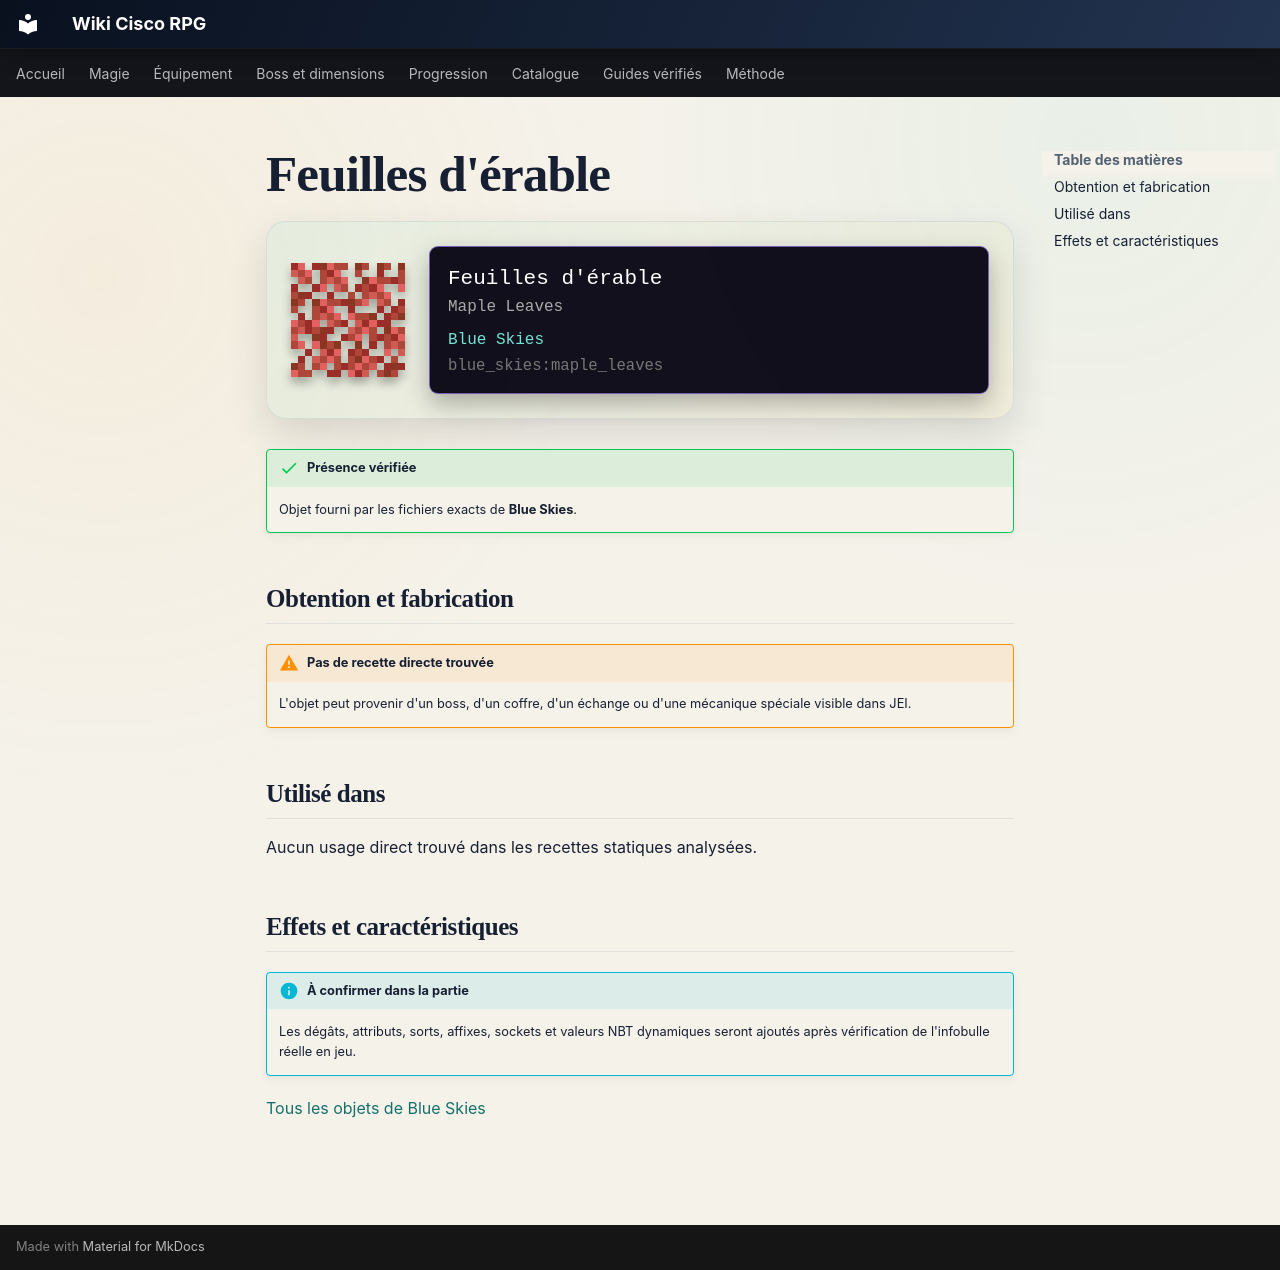

repository: Kloups-Dev/wiki-cisco-rpg · page: catalogue/objets/blue_skies/maple_leaves/index.html · generator: mkdocs

# Feuilles d'érable

<div class="mc-item-showcase">
<img class="mc-item-icon" src="../../../../assets/generated/items/blue_skies/maple_leaves.png" alt="Feuilles d&#x27;érable">
<div class="mc-tooltip-card">
<div class="mc-tooltip-card__name">Feuilles d&#x27;érable</div>
<div class="mc-tooltip-card__alias">Maple Leaves</div>
<div class="mc-tooltip-card__mod">Blue Skies</div>
<div class="mc-tooltip-card__id">blue_skies:maple_leaves</div>
</div>
</div>

!!! success "Présence vérifiée"
    Objet fourni par les fichiers exacts de **Blue Skies**.

## Obtention et fabrication

!!! warning "Pas de recette directe trouvée"
    L'objet peut provenir d'un boss, d'un coffre, d'un échange ou d'une mécanique spéciale visible dans JEI.

## Utilisé dans

Aucun usage direct trouvé dans les recettes statiques analysées.

## Effets et caractéristiques

!!! info "À confirmer dans la partie"
    Les dégâts, attributs, sorts, affixes, sockets et valeurs NBT dynamiques seront ajoutés après vérification de l'infobulle réelle en jeu.

[Tous les objets de Blue Skies](../../../contenu/blue-skies.md)
